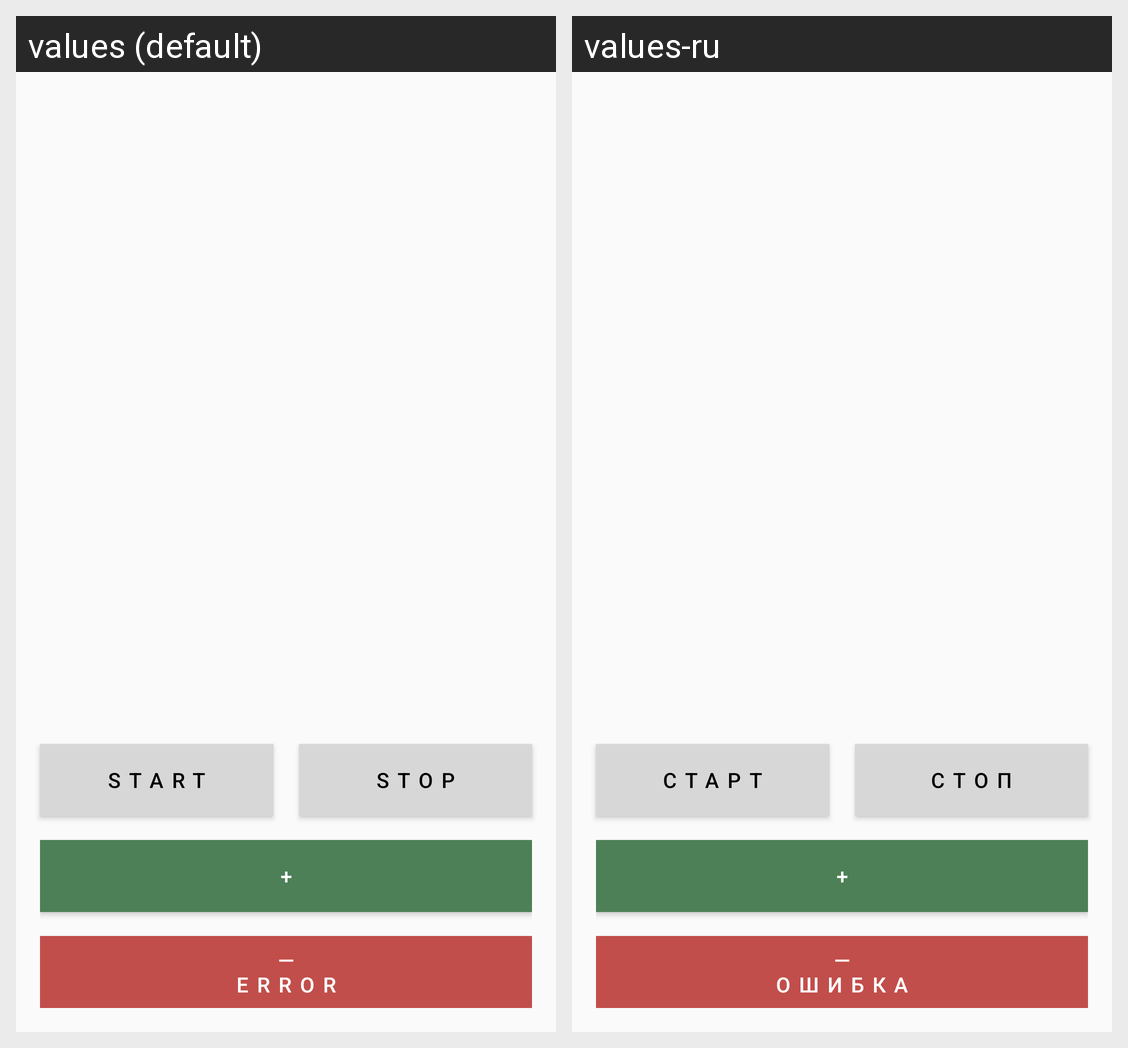

This grid shows one Android layout under two languages. Give, for every string resource on the screen, its name, the default text and each shown locale's text.
Android screen res/layout/counter.xml rendered under 2 locales, left to right: values (default), values-ru. Device: Nexus 5 (rendered at 1080×1920; each locale shown at half size, 540×960, under a caption strip naming it); theme AppTheme.
Strings drawn on this screen, with the default value and each locale's value (text and hints the layout hard-codes, and strings that could not be matched under every locale, appear in the picture but are not listed):

start
  values: START
  values-ru: СТАРТ

stop
  values: STOP
  values-ru: СТОП

plus
  values: +
  values-ru: +  [not translated; the default value is used]

minus
  values: —
      ERROR
  values-ru: —
      ОШИБКА
